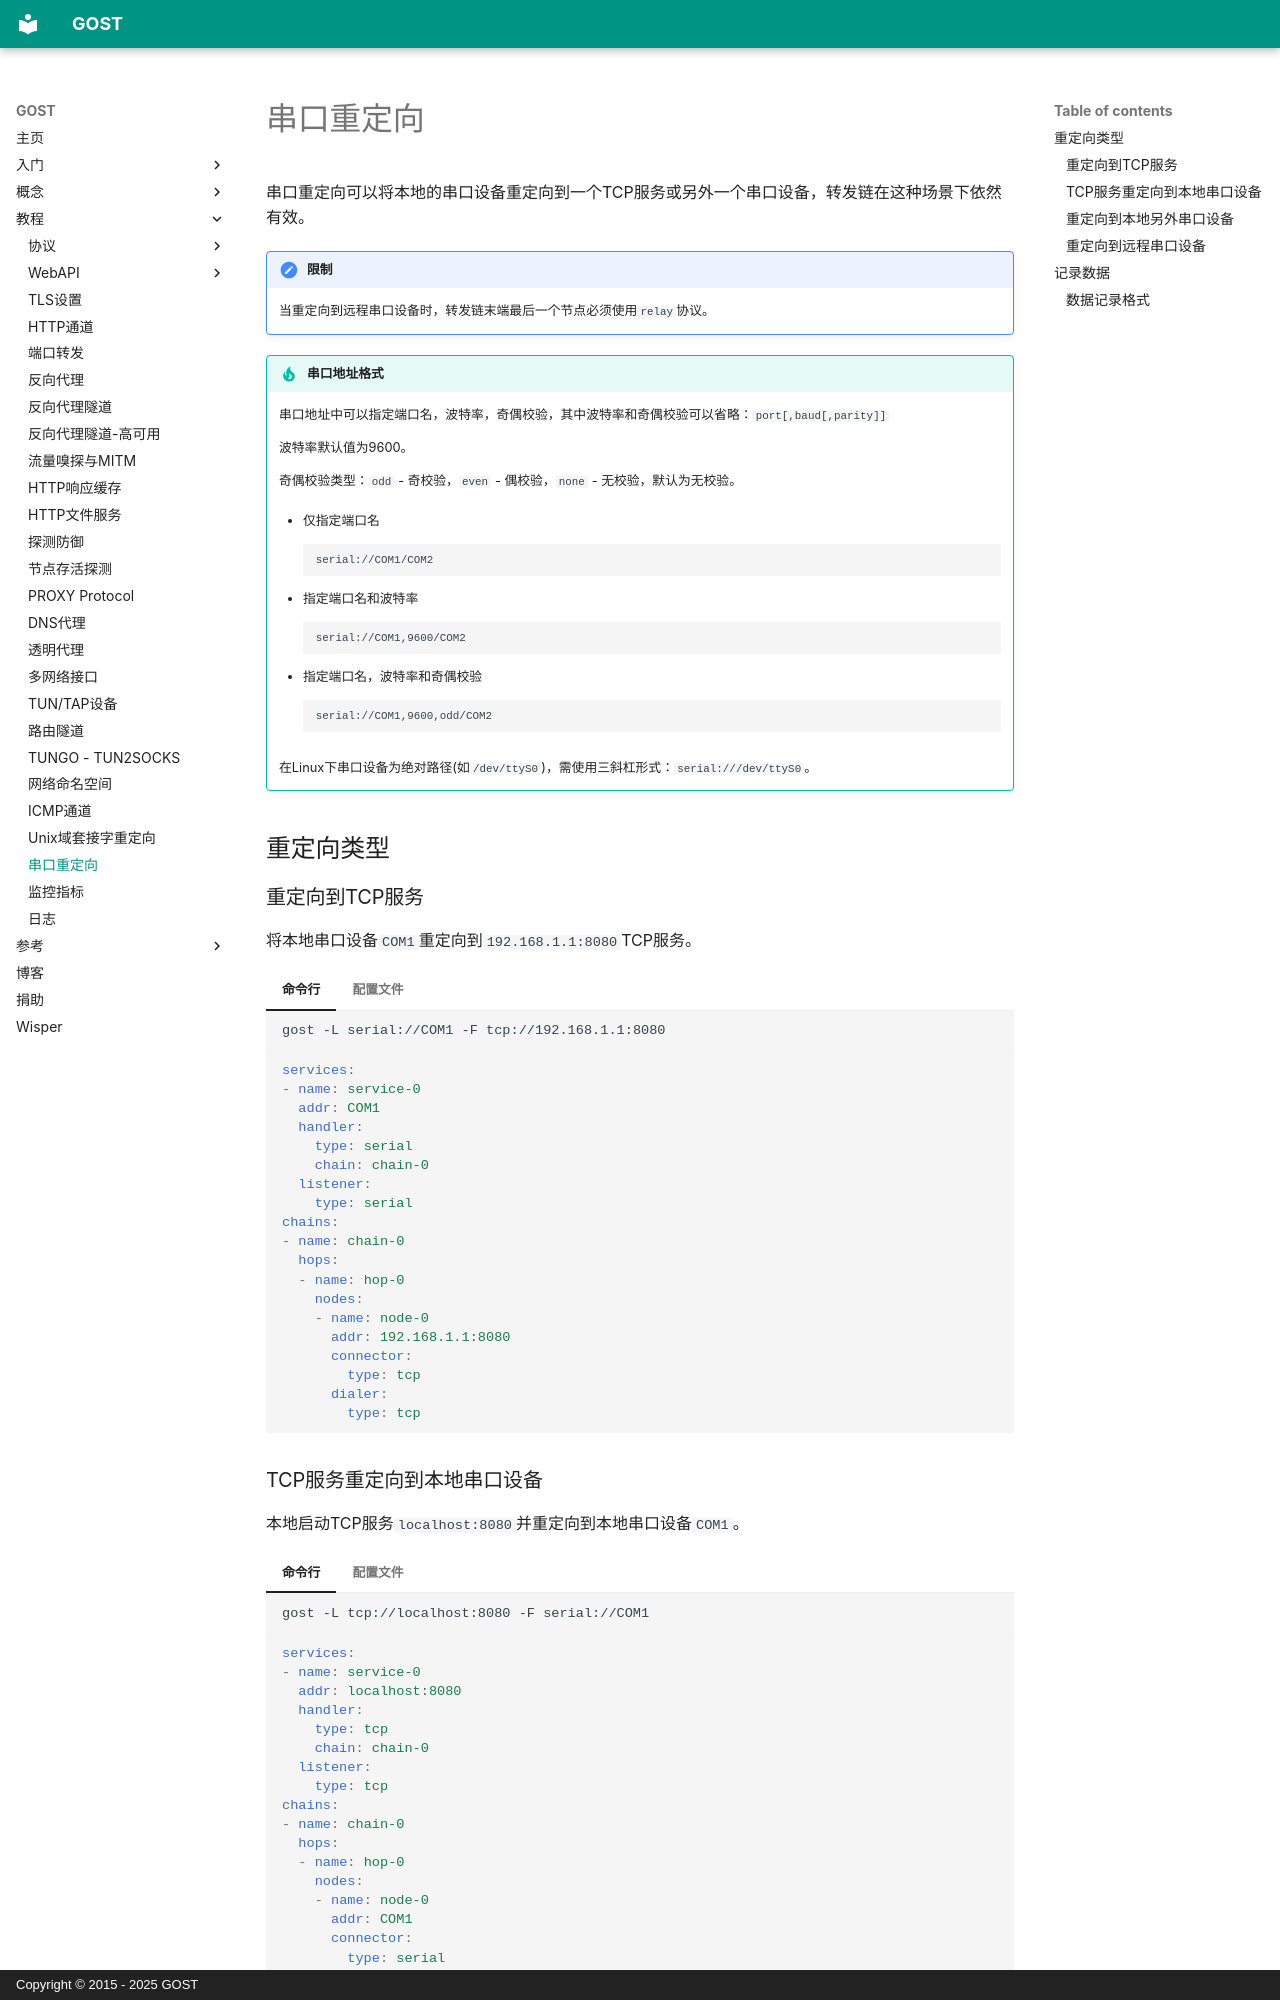

repository: go-gost/docs · page: tutorials/serial/index.html · generator: mkdocs · copyright: Copyright © 2015 - 2025 GOST

---
comments: true
---

# 串口重定向

串口重定向可以将本地的串口设备重定向到一个TCP服务或另外一个串口设备，转发链在这种场景下依然有效。

!!! caution "限制"
	当重定向到远程串口设备时，转发链末端最后一个节点必须使用`relay`协议。

!!! tip "串口地址格式"
    串口地址中可以指定端口名，波特率，奇偶校验，其中波特率和奇偶校验可以省略：`port[,baud[,parity]]`

	波特率默认值为9600。

	奇偶校验类型：`odd` - 奇校验，`even` - 偶校验，`none` - 无校验，默认为无校验。

	* 仅指定端口名
	```
	serial://COM1/COM2
	```

	* 指定端口名和波特率
	```
	serial://COM1,9600/COM2
	```

	* 指定端口名，波特率和奇偶校验
	```
	serial://COM1,9600,odd/COM2
	```

	在Linux下串口设备为绝对路径(如`/dev/ttyS0`)，需使用三斜杠形式：`serial:///dev/ttyS0`。

## 重定向类型

### 重定向到TCP服务

将本地串口设备`COM1`重定向到`192.168.1.1:8080`TCP服务。

=== "命令行"

	```bash
	gost -L serial://COM1 -F tcp://192.168.1.1:8080
	```

=== "配置文件"

    ```yaml
	services:
	- name: service-0
	  addr: COM1
	  handler:
		type: serial
		chain: chain-0
	  listener:
		type: serial
	chains:
	- name: chain-0
	  hops:
	  - name: hop-0
	    nodes:
		- name: node-0
		  addr: 192.168.1.1:8080
		  connector:
		    type: tcp
		  dialer:
		    type: tcp
	```

### TCP服务重定向到本地串口设备

本地启动TCP服务`localhost:8080`并重定向到本地串口设备`COM1`。

=== "命令行"

	```bash
	gost -L tcp://localhost:8080 -F serial://COM1
	```

=== "配置文件"

    ```yaml
	services:
	- name: service-0
	  addr: localhost:8080
	  handler:
		type: tcp
		chain: chain-0
	  listener:
		type: tcp
	chains:
	- name: chain-0
	  hops:
	  - name: hop-0
	    nodes:
		- name: node-0
		  addr: COM1
		  connector:
		    type: serial
		  dialer:
		    type: serial
	```
